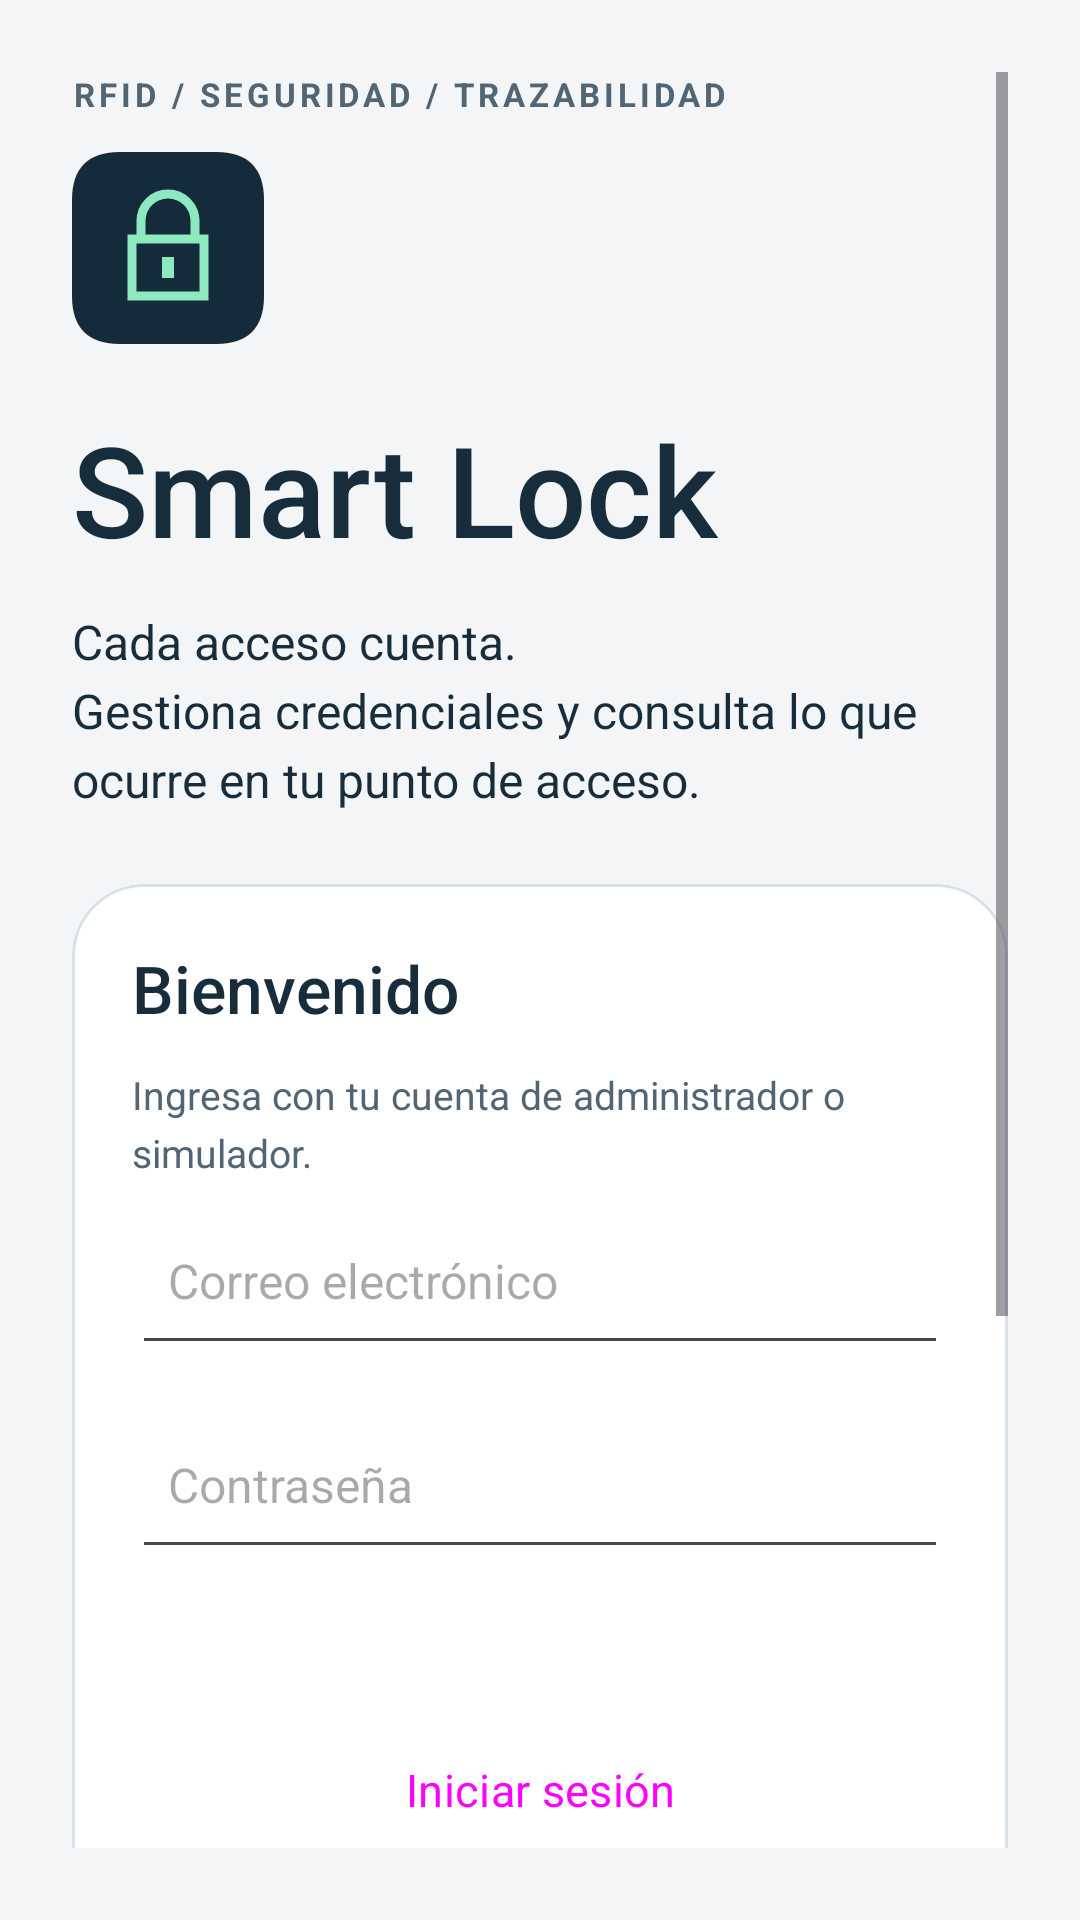

Write the Android layout XML for this screen, with the resource values it uses.
<!-- AndroidManifest.xml: application theme Theme.IoT -->
<!-- res/layout/activity_login.xml -->
<?xml version='1.0' encoding='utf-8'?>
<ScrollView xmlns:android="http://schemas.android.com/apk/res/android" android:id="@+id/loginRoot" android:layout_width="match_parent" android:layout_height="match_parent" android:fillViewport="true" android:background="@color/page" android:padding="24dp">
    <LinearLayout android:layout_width="match_parent" android:layout_height="wrap_content" android:orientation="vertical" android:gravity="center_vertical">
        <TextView style="@style/Eyebrow" android:text="@string/ui_rfid_seguridad_trazabilidad" />
        <ImageView android:layout_width="64dp" android:layout_height="64dp" android:layout_marginBottom="20dp" android:src="@drawable/ic_smartlock" android:contentDescription="@string/app_name" />
        <TextView style="@style/ScreenTitle" android:text="@string/app_name" android:textSize="42sp" />
        <TextView style="@style/BodyCopy" android:text="@string/ui_cada_acceso_cuenta_ngestiona_credenciales_y_consulta_lo" />
        <com.google.android.material.card.MaterialCardView style="@style/Panel">
            <LinearLayout style="@style/PanelContent">
                <TextView style="@style/SectionTitle" android:text="@string/ui_bienvenido" />
                <TextView style="@style/Caption" android:text="@string/ui_ingresa_con_tu_cuenta_de_administrador_o_simulador" />
                <EditText android:id="@+id/etEmail" style="@style/FormField" android:hint="@string/ui_correo_electronico" android:inputType="textEmailAddress" android:autofillHints="emailAddress" />
                <EditText android:id="@+id/etPassword" style="@style/FormField" android:hint="@string/ui_contrasena" android:inputType="textPassword" android:autofillHints="password" android:saveEnabled="false" />
                <ProgressBar android:id="@+id/authProgress" android:layout_width="32dp" android:layout_height="32dp" android:layout_gravity="center_horizontal" android:visibility="gone" />
                <TextView android:id="@+id/tvAuthStatus" style="@style/BodyCopy" android:accessibilityLiveRegion="polite" />
                <Button android:id="@+id/btnLogin" style="@style/PrimaryAction" android:text="@string/ui_iniciar_sesion" />
                <Button android:id="@+id/btnRegister" style="@style/SecondaryAction" android:text="@string/ui_crear_cuenta" />
                <Button
                    android:id="@+id/btnGoogleLogin"
                    style="@style/SecondaryAction"
                    android:text="@string/google_continue" />
                <TextView
                    style="@style/Caption"
                    android:text="@string/google_registration_hint" />
                <Button android:id="@+id/btnResetPassword" style="@style/TabAction" android:layout_width="match_parent" android:text="@string/ui_olvide_mi_contrasena" />
            </LinearLayout>
        </com.google.android.material.card.MaterialCardView>
        <TextView style="@style/Caption" android:text="@string/ui_una_cuenta_nueva_requiere_habilitacion_del_responsable_" />
    </LinearLayout>
</ScrollView>
<!-- resources referenced by this layout -->
<resources>
  <color name="page">#F3F5F7</color>
  <string name="app_name">Smart Lock</string>
  <string name="google_continue">Continuar con Google</string>
  <string name="google_registration_hint">Inicia sesión o crea tu cuenta con Google. El permiso de administrador se asigna por separado.</string>
  <string name="ui_bienvenido">Bienvenido</string>
  <string name="ui_cada_acceso_cuenta_ngestiona_credenciales_y_consulta_lo">Cada acceso cuenta.\nGestiona credenciales y consulta lo que ocurre en tu punto de acceso.</string>
  <string name="ui_contrasena">Contraseña</string>
  <string name="ui_correo_electronico">Correo electrónico</string>
  <string name="ui_crear_cuenta">Crear cuenta</string>
  <string name="ui_ingresa_con_tu_cuenta_de_administrador_o_simulador">Ingresa con tu cuenta de administrador o simulador.</string>
  <string name="ui_iniciar_sesion">Iniciar sesión</string>
  <string name="ui_olvide_mi_contrasena">Olvidé mi contraseña</string>
  <string name="ui_rfid_seguridad_trazabilidad">RFID / SEGURIDAD / TRAZABILIDAD</string>
  <string name="ui_una_cuenta_nueva_requiere_habilitacion_del_responsable_">Una cuenta nueva requiere habilitación del responsable. Tus permisos se verifican con Firebase.</string>
  <style name="BodyCopy"><item name="android:layout_width">match_parent</item><item name="android:layout_height">wrap_content</item><item name="android:textColor">@color/text</item><item name="android:textSize">16sp</item><item name="android:lineSpacingExtra">4dp</item><item name="android:layout_marginBottom">12dp</item></style>
  <style name="Caption" parent="BodyCopy"><item name="android:textSize">13sp</item><item name="android:textColor">@color/muted</item><item name="android:layout_marginBottom">6dp</item></style>
  <style name="Eyebrow" parent="Caption"><item name="android:textSize">11sp</item><item name="android:textStyle">bold</item><item name="android:letterSpacing">0.12</item><item name="android:layout_marginBottom">12dp</item></style>
  <style name="PanelContent" parent="SectionContent"><item name="android:padding">20dp</item></style>
  <style name="PrimaryAction" parent="Widget.Material3.Button"><item name="android:layout_width">match_parent</item><item name="android:layout_height">wrap_content</item><item name="android:minHeight">56dp</item><item name="android:textAllCaps">false</item><item name="android:textSize">15sp</item><item name="cornerRadius">16dp</item></style>
  <style name="ScreenTitle" parent="BodyCopy"><item name="android:textSize">32sp</item><item name="android:fontFamily">sans-serif-medium</item><item name="android:lineSpacingExtra">0dp</item><item name="android:layout_marginBottom">12dp</item></style>
  <style name="SecondaryAction" parent="Widget.Material3.Button.OutlinedButton"><item name="android:layout_width">match_parent</item><item name="android:layout_height">wrap_content</item><item name="android:minHeight">52dp</item><item name="android:textAllCaps">false</item><item name="cornerRadius">16dp</item></style>
  <style name="SectionTitle" parent="BodyCopy"><item name="android:textSize">22sp</item><item name="android:fontFamily">sans-serif-medium</item></style>
  <style name="TabAction" parent="Widget.Material3.Button.TextButton"><item name="android:layout_width">wrap_content</item><item name="android:layout_height">wrap_content</item><item name="android:minHeight">48dp</item><item name="android:textAllCaps">false</item><item name="android:textColor">@color/tab_text</item></style>
  <style name="Theme.IoT" parent="Base.Theme.IoT" />
  <color name="text">#182D3C</color>
  <color name="muted">#526574</color>
  <color name="outline">#D8E1E7</color>
  <color name="surface">#FFFFFF</color>
  <style name="SectionContent"><item name="android:layout_width">match_parent</item><item name="android:layout_height">wrap_content</item><item name="android:orientation">vertical</item></style>
  <color name="ink">#142B3B</color>
  <color name="on_ink">#FFFFFF</color>
  <color name="accent">#8EE9C0</color>
</resources>
